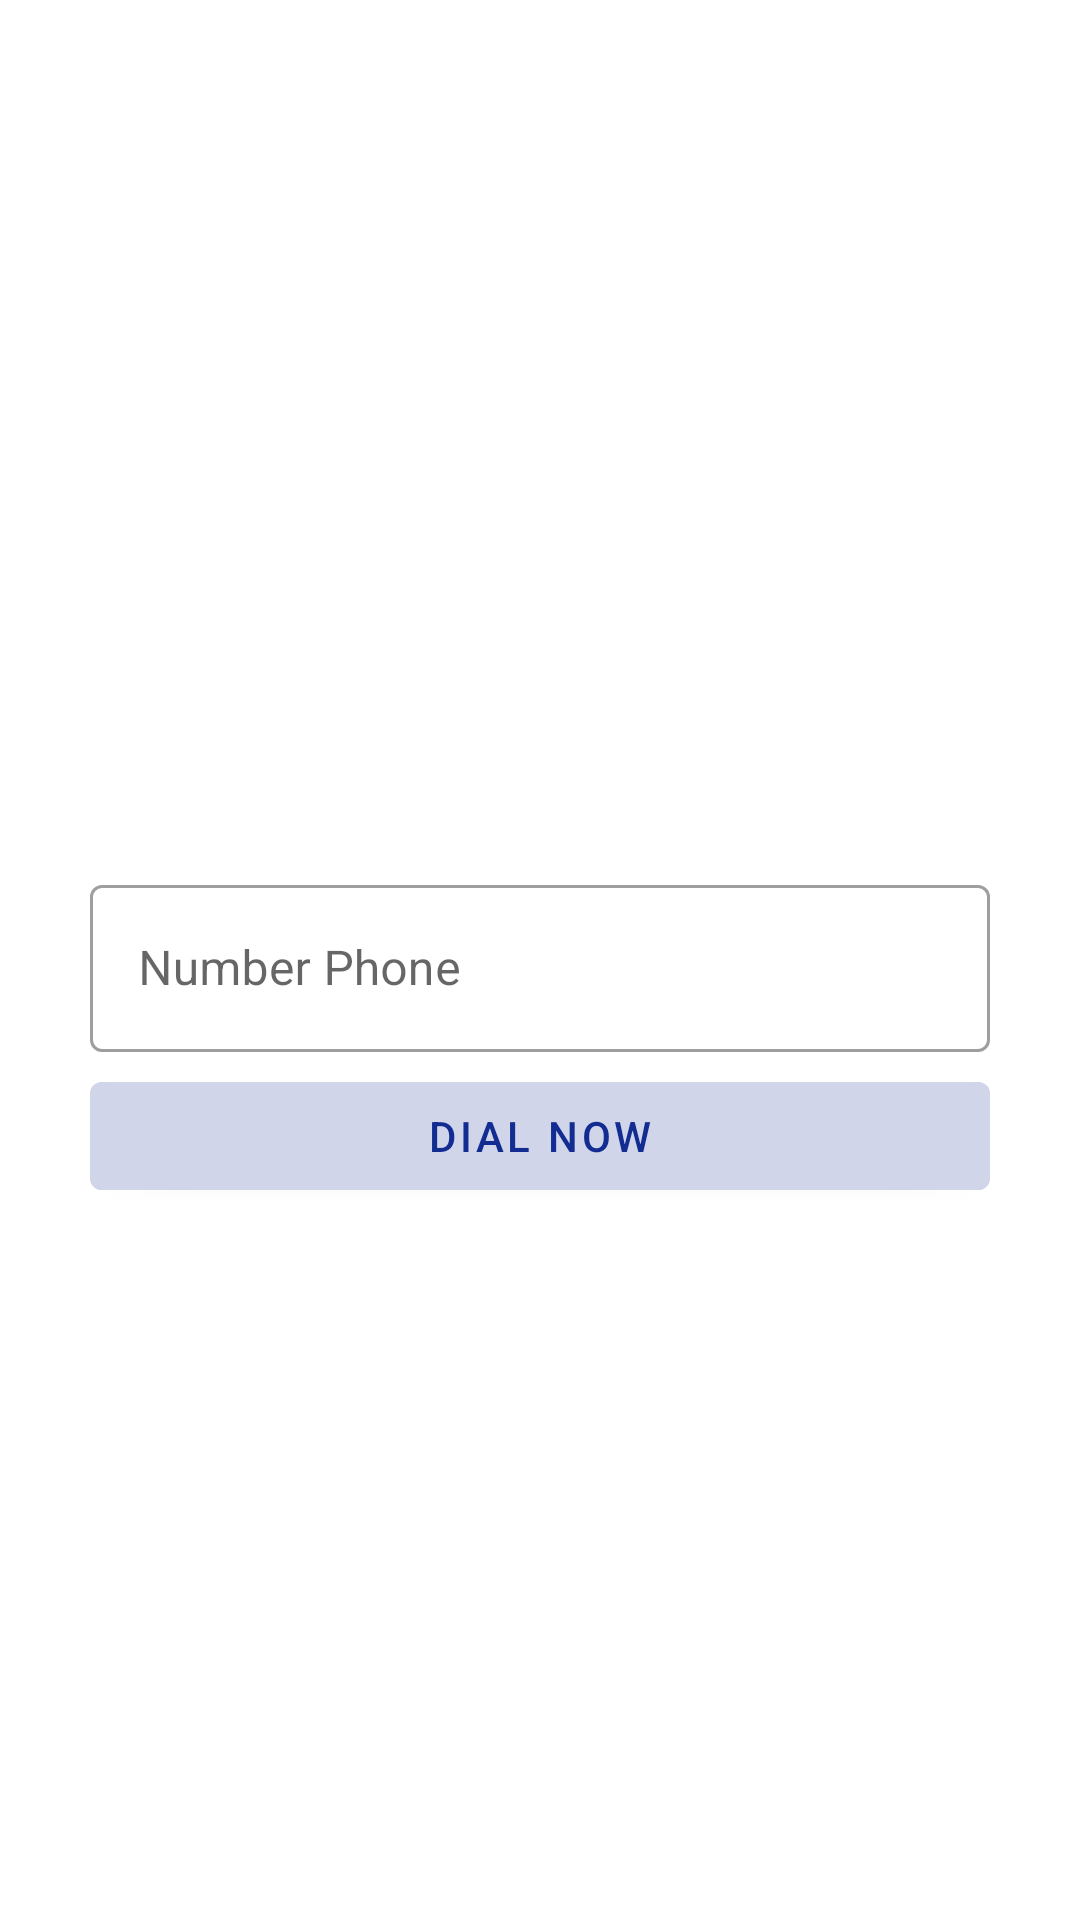

Reconstruct the res/layout file that produces this screen, plus the resources it refers to.
<!-- AndroidManifest.xml: application theme Theme.RecyclerViewInFragment -->
<!-- res/layout/fragment_call.xml -->
<?xml version="1.0" encoding="utf-8"?>

<androidx.constraintlayout.widget.ConstraintLayout xmlns:android="http://schemas.android.com/apk/res/android"
    xmlns:tools="http://schemas.android.com/tools"
    android:layout_width="match_parent"
    android:layout_height="match_parent"
    xmlns:app="http://schemas.android.com/apk/res-auto"
    tools:context=".fragment.CallFragment">

    <com.google.android.material.textfield.TextInputLayout
        android:id="@+id/number_phone"
        style="@style/Widget.MaterialComponents.TextInputLayout.OutlinedBox"
        app:layout_constraintBottom_toBottomOf="parent"
        app:layout_constraintEnd_toEndOf="parent"
        app:layout_constraintStart_toStartOf="parent"
        app:layout_constraintTop_toTopOf="parent"
        android:layout_width="match_parent"
        android:layout_height="wrap_content"
        android:layout_marginStart="30dp"
        android:layout_marginEnd="30dp"
        android:hint="Number Phone">

        <com.google.android.material.textfield.TextInputEditText
            android:layout_width="match_parent"
            android:layout_height="wrap_content"
            android:inputType="phone" />

    </com.google.android.material.textfield.TextInputLayout>

    <com.google.android.material.button.MaterialButton
        android:id="@+id/btnDial"
        app:icon="@drawable/ic_call"
        app:iconGravity="textStart"
        app:iconTint="@color/blue_dark"
        app:layout_constraintHorizontal_bias="0.0"
        app:layout_constraintLeft_toLeftOf="parent"
        app:layout_constraintRight_toRightOf="parent"
        app:layout_constraintTop_toTopOf="@+id/number_phone"
        android:layout_width="match_parent"
        android:layout_height="wrap_content"
        android:layout_marginLeft="30dp"
        android:layout_marginTop="65dp"
        android:layout_marginRight="30dp"
        android:backgroundTint="@color/blue_extraLight"
        android:text="Dial Now"
        android:textColor="@color/blue_dark" />

</androidx.constraintlayout.widget.ConstraintLayout>
<!-- resources referenced by this layout -->
<resources>
  <color name="blue_dark">#122c91</color>
  <color name="blue_extraLight">#d0d5e9</color>
  <style name="Theme.RecyclerViewInFragment" parent="Theme.MaterialComponents.DayNight.DarkActionBar">
          
          <item name="colorPrimary">@color/purple_500</item>
          <item name="colorPrimaryVariant">@color/purple_700</item>
          <item name="colorOnPrimary">@color/white</item>
          
          <item name="colorSecondary">@color/teal_200</item>
          <item name="colorSecondaryVariant">@color/teal_700</item>
          <item name="colorOnSecondary">@color/black</item>
          
          <item name="android:statusBarColor" tools:targetApi="l">?attr/colorPrimaryVariant</item>
          
      </style>
  <color name="purple_500">#FF6200EE</color>
  <color name="purple_700">#FF3700B3</color>
  <color name="white">#FFFFFFFF</color>
  <color name="teal_200">#FF03DAC5</color>
  <color name="teal_700">#FF018786</color>
  <color name="black">#FF000000</color>
</resources>
